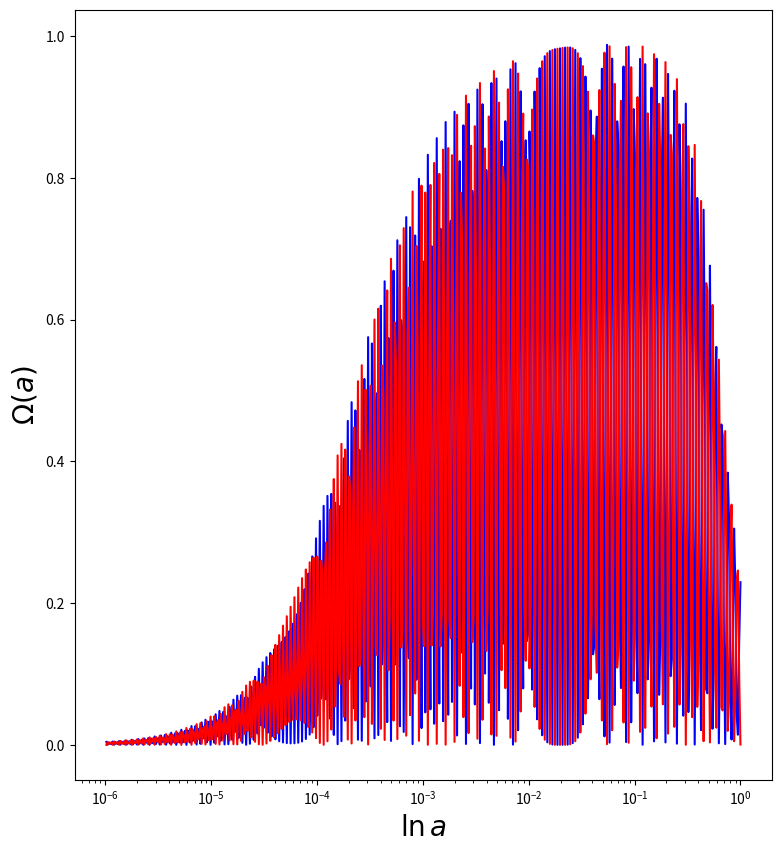

This chart was generated by the following Python code:
import numpy as np
from scipy.integrate import odeint
from scipy.interpolate import interp1d
import matplotlib.pyplot as plt


class DarkM:
    def __init__(self, mquin=1, name='Alberto'):

        self.name   = name
        self.cte    = 3/2.0


        self.NP = 50000 #000
        self.Ni = np.log(1.0e-0)
        self.Nf = np.log(1.0e-6)
        self.d  = (self.Nf- self.Ni)/self.NP
        self.t = [np.exp(self.Ni+self.d*i) for i in np.arange(self.NP)]


    def something(self):
        print(self.name)


    def ode_int_rk(self, func, y_0, t, args={}):
        # Inicia el arreglo de las aproximaciones
        y = np.zeros([len(t), len(y_0)])
        y[0] = y_0
        for i, t_i in enumerate(t[:-1]):

            h = self.d #t[i+1] - t_i
            k_1 = func(t_i, y[i], args)
            k_2 = func(t_i+h/2., y[i]+h/2.*k_1, args)
            k_3 = func(t_i+h/2., y[i]+h/2.*k_2, args)
            k_4 = func(t_i+h, y[i]+h*k_3, args)

            y[i+1] = y[i] + h/6.*(k_1 + 2.*k_2 + 2.*k_3 + k_4) # RK4 step

        return y


    def solver(self):
        y0       = np.array([np.sqrt(0.2295), np.sqrt(0.00043), np.sqrt(0.000043), np.sqrt(0.73), 1.0E3])
        y_result = self.ode_int_rk(self.RHS, y0, self.t)
        return y_result


    def RHS(self, t, y, args):
        x0, x1, x2, x3, x4 = y
        Pe = 2.0*x0*x0+4.0*x2*x2/3.0
        return np.array([-3*x0-x1*x4+self.cte*Pe*x0, x0*x4+self.cte*Pe*x1, self.cte*(Pe-(4.0/3.0))*x2,
                self.cte*Pe*x3, self.cte*Pe])


    def plot(self):
        x, u, z, l, s = self.solver().T
        fig = plt.figure(figsize=(9,10))
        ax3 = fig.add_subplot(111)

        i =0
        tiempo = []
        phi = []
        dphi = []
        for t, p, d  in zip(self.t, x, u):
            if i%100 ==0:
               tiempo.append(t)
               phi.append(p)
               dphi.append(d)
            i+=1
        ax3.semilogx(tiempo, np.array(phi)*np.array(phi), 'blue')
        ax3.semilogx(tiempo, np.array(dphi)*np.array(dphi), 'red')
        plt.xlabel('$\ln a$', fontsize=20)
        plt.ylabel('$\Omega(a)$', fontsize=20)
        plt.savefig('Omega_dark_matter.pdf')
        plt.show()







if __name__ == '__main__':
    DM = DarkM(mquin= 2.)
    print (DM.plot())


